The GitHub repository Syzoul/Chili-Detection-and-Classification-AI-Model contains a labelled image folder "CNN dataset" with 3 categories: defective chili, dry chili, normal chili. Examples follow, each with its label.

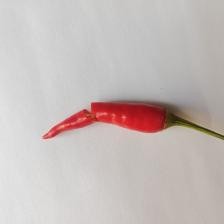
Label: defective chili

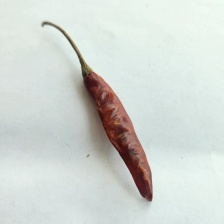
Label: dry chili

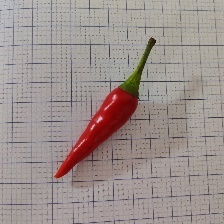
Label: normal chili

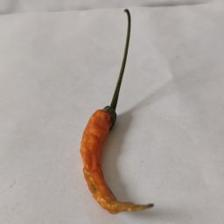
Label: dry chili

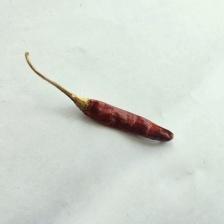
Label: dry chili

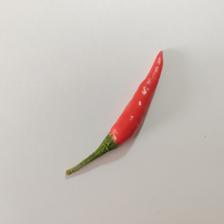
Label: normal chili
